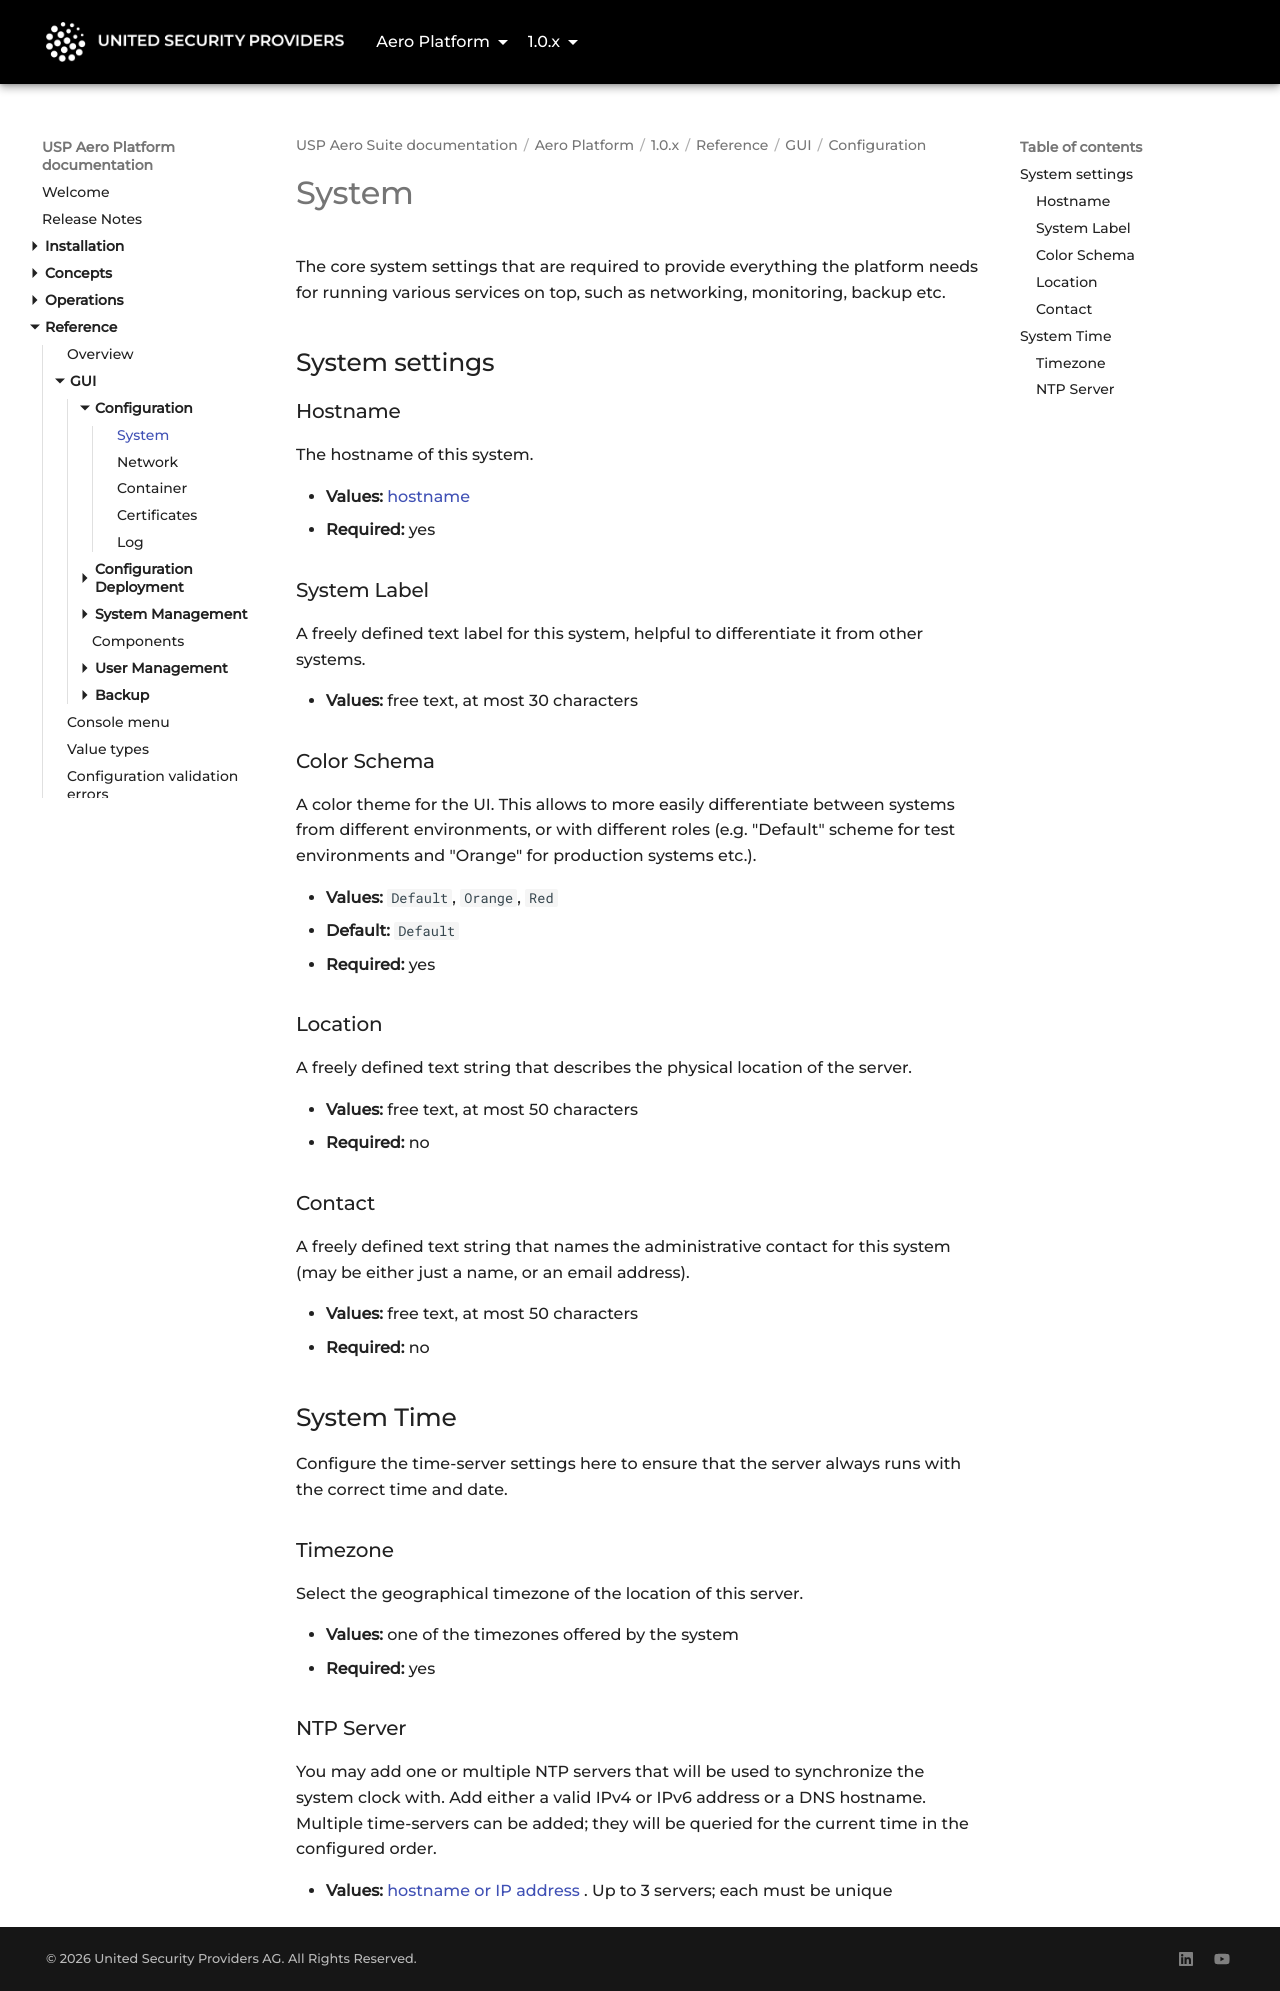

repository: united-security-providers/usp-aero · page: platform/1.0.x/reference/gui/configuration/system/index.html · generator: mkdocs

---
title: "System"
weight: 10
---

# System

The core system settings that are required to provide everything the platform needs for running
various services on top, such as networking, monitoring, backup etc.

## System settings

### Hostname {#hostname}

The hostname of this system.

- **Values:** [hostname](../../value-types#hostname)
- **Required:** yes

### System Label {#label}

A freely defined text label for this system, helpful to differentiate it from other systems.

- **Values:** free text, at most 30 characters

### Color Schema {#colorSchema}

A color theme for the UI. This allows to more easily differentiate between systems from different
environments, or with different roles (e.g. "Default" scheme for test environments and "Orange" for
production systems etc.).

- **Values:** `Default`, `Orange`, `Red`
- **Default:** `Default`
- **Required:** yes

### Location {#location}

A freely defined text string that describes the physical location of the server.

- **Values:** free text, at most 50 characters
- **Required:** no

### Contact {#contact}

A freely defined text string that names the administrative contact for this system (may be either
just a name, or an email address).

- **Values:** free text, at most 50 characters
- **Required:** no

## System Time

Configure the time-server settings here to ensure that the server always runs with the correct time
and date.

### Timezone {#timezone}

Select the geographical timezone of the location of this server.

- **Values:** one of the timezones offered by the system
- **Required:** yes

### NTP Server {#ntpServers}

You may add one or multiple NTP servers that will be used to synchronize the system clock with. Add
either a valid IPv4 or IPv6 address or a DNS hostname. Multiple time-servers can be added; they will
be queried for the current time in the configured order.

- **Values:** [hostname or IP address](../../value-types#host). Up to 3 servers; each must be unique
